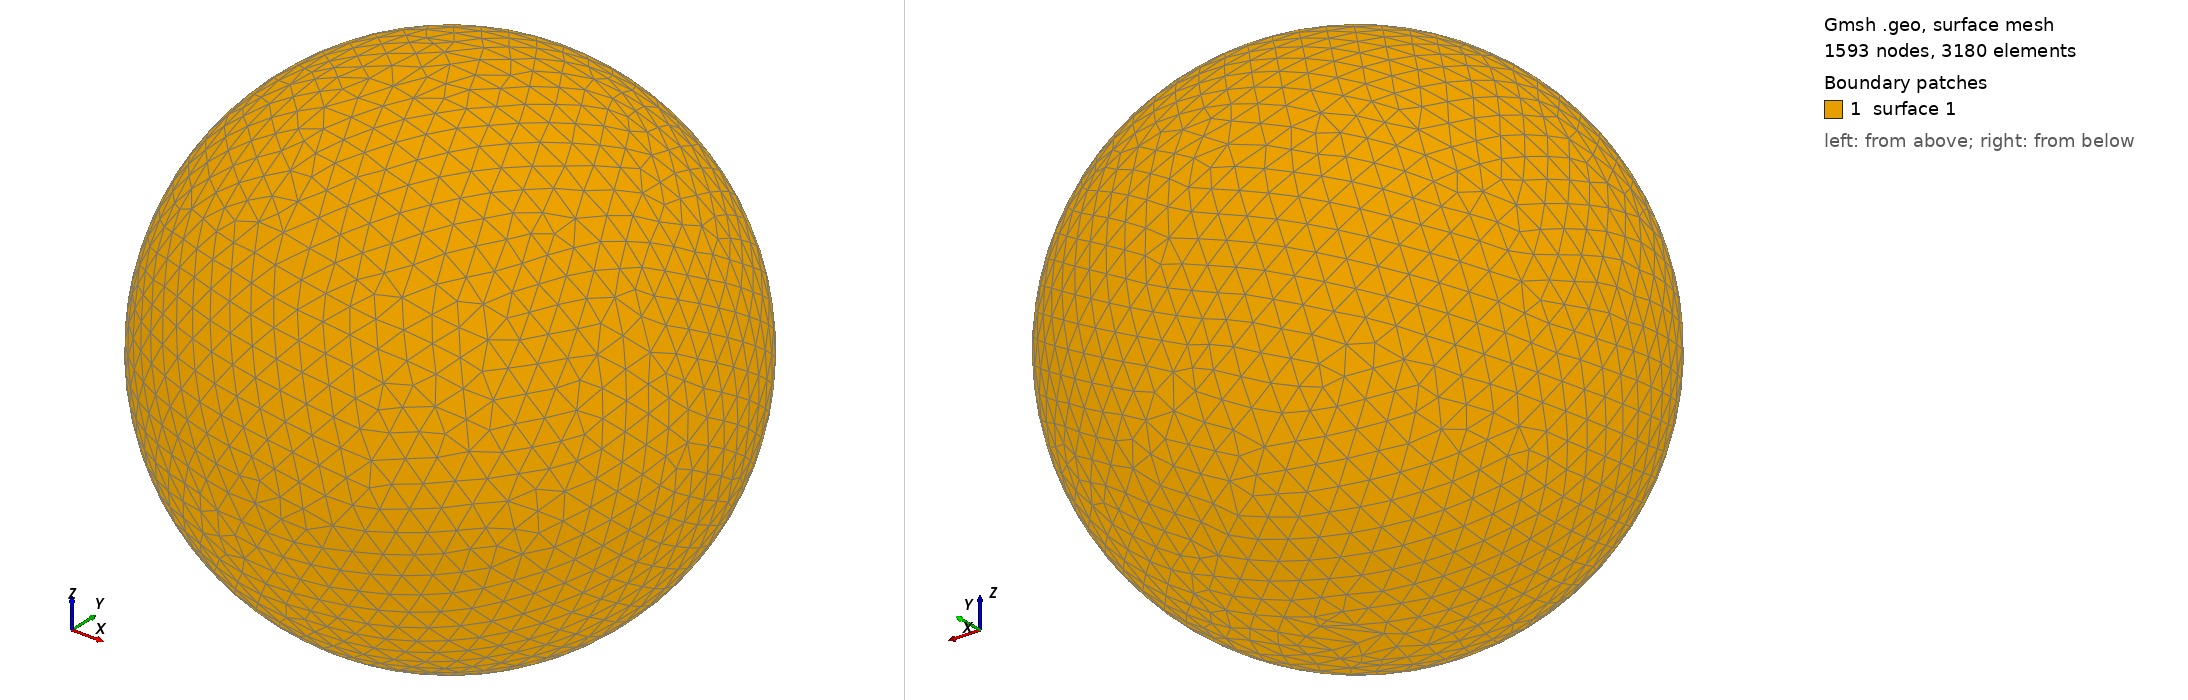

Gmsh geometry script, surface-meshed: 1593 nodes, 3180 surface elements. Boundary patches (legend numbers): 1 surface 1. Left view from above one corner, right view from below the opposite corner. The script declares no physical surfaces, so the legend lists its geometric surfaces. The drawing asked Gmsh for element sizes between 1% and 20% of the model's largest extent; the script's own settings can give other sizes.

=== shot2060.geo (drawn) ===
SetFactory("OpenCASCADE");
Point(1) = {0,0,0,0};
Sphere(1) = {0,0,0,0.15310000};
MeshSize{ PointsOf{ Surface{:}; } } = 0.015310000;
Mesh.ElementOrder=1;
Mesh.Format=39;
